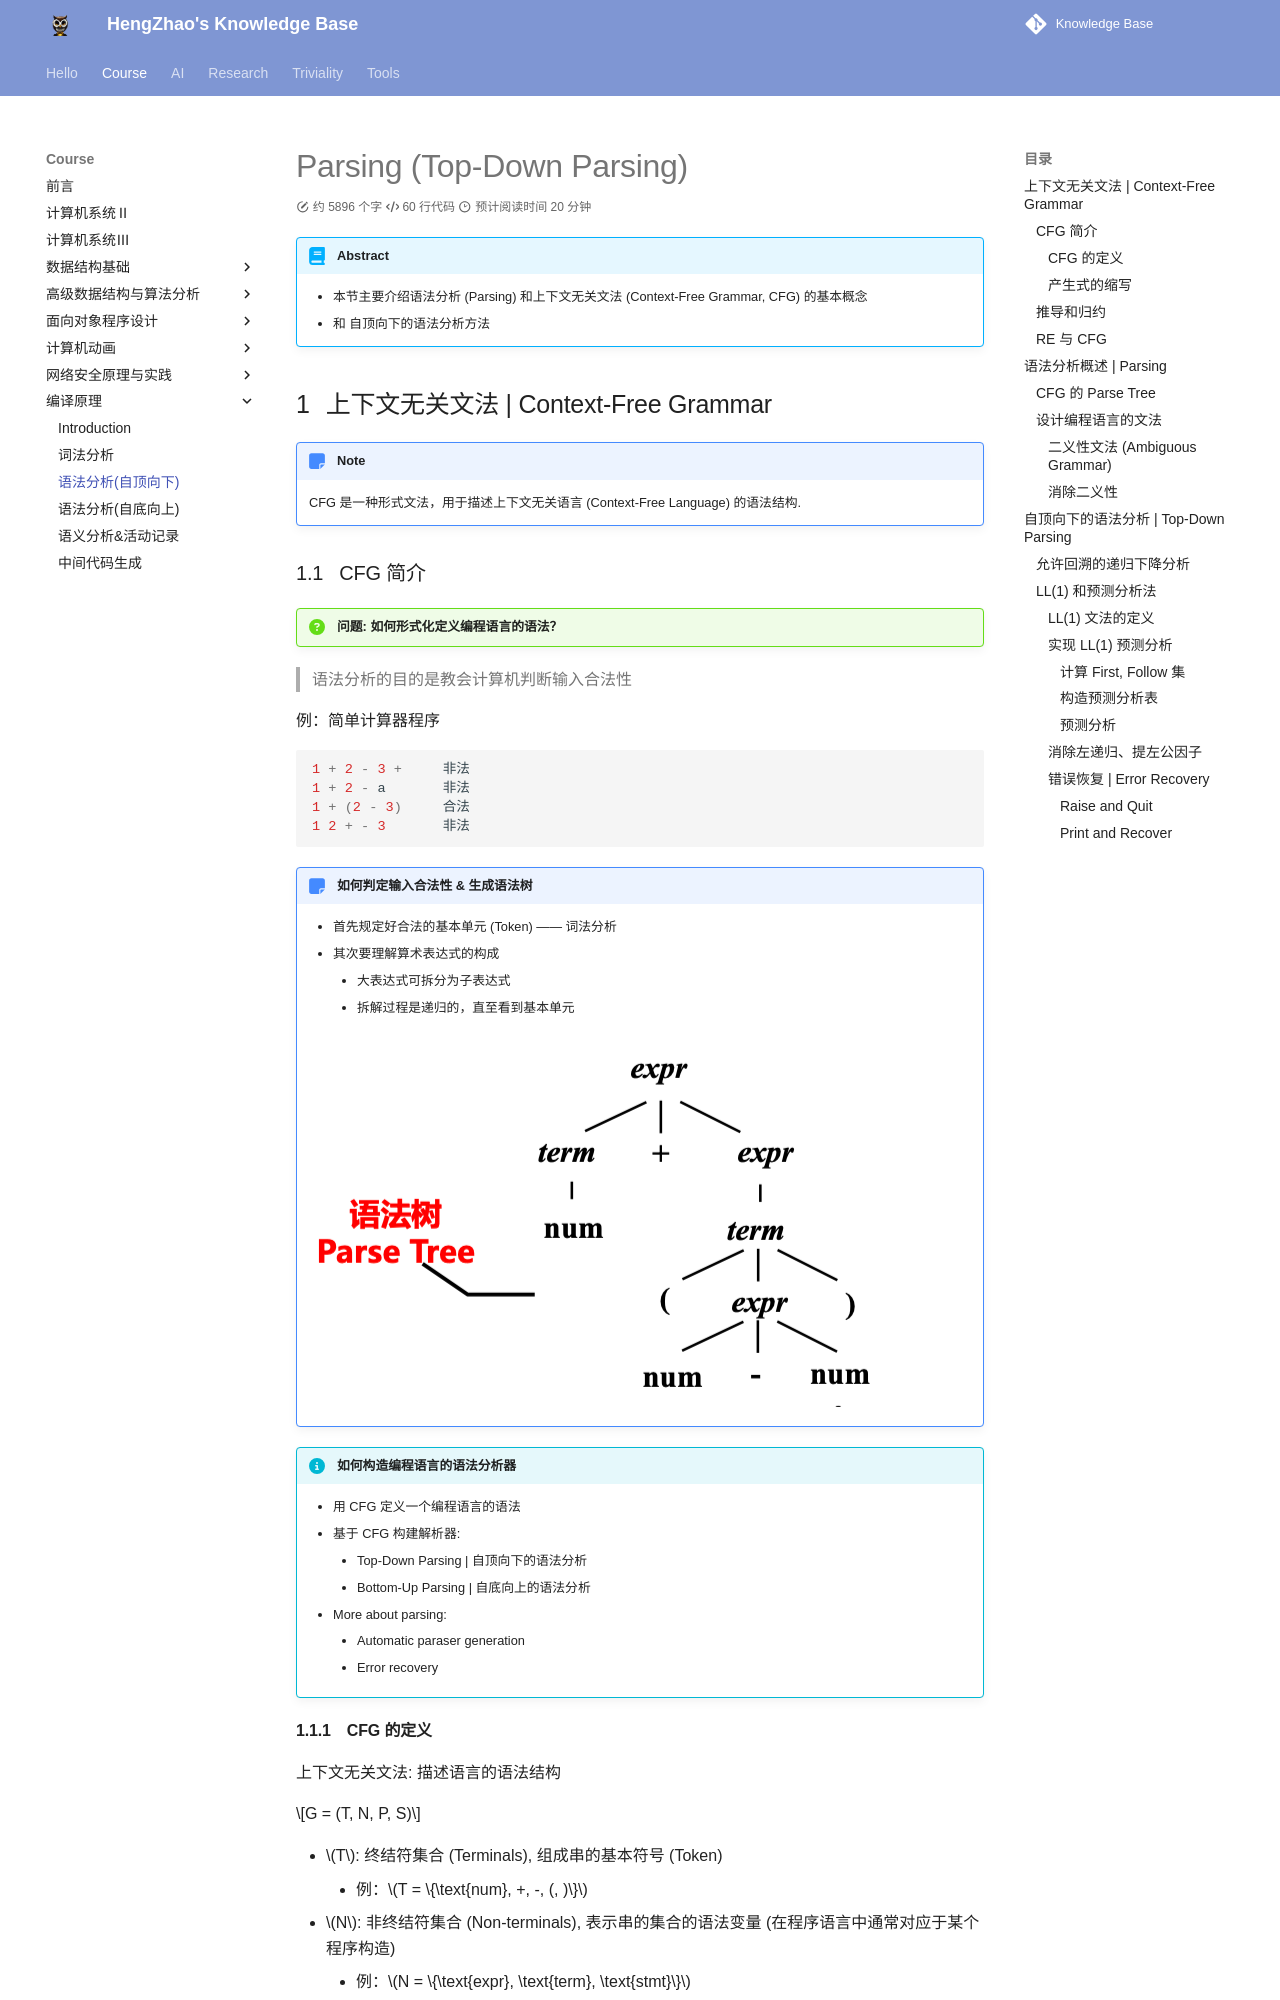

repository: EnlZhao/Notebook · page: Course/cp/parsing1/index.html · generator: mkdocs

# Parsing (Top-Down Parsing)

!!! abstract
    - 本节主要介绍语法分析 (Parsing) 和上下文无关文法 (Context-Free Grammar, CFG) 的基本概念
    - 和 自顶向下的语法分析方法

## 上下文无关文法 | Context-Free Grammar

!!! note
    CFG 是一种形式文法，用于描述上下文无关语言 (Context-Free Language) 的语法结构.

### CFG 简介

!!! question "问题: 如何形式化定义编程语言的语法？"

> 语法分析的目的是教会计算机判断输入合法性

例：简单计算器程序

```c
1 + 2 - 3 +     非法
1 + 2 - a       非法
1 + (2 - 3)     合法
1 2 + - 3       非法
```

!!! note "如何判定输入合法性 & 生成语法树"
    - 首先规定好合法的基本单元 (Token) —— 词法分析
    - 其次要理解算术表达式的构成
        - 大表达式可拆分为子表达式
        - 拆解过程是递归的，直至看到基本单元

    ![](../../Images/2024-03-14-15-14-44.png)

!!! info "如何构造编程语言的语法分析器"
    - 用 CFG 定义一个编程语言的语法
    - 基于 CFG 构建解析器:
        - Top-Down Parsing | 自顶向下的语法分析
        - Bottom-Up Parsing | 自底向上的语法分析
    - More about parsing:
        - Automatic paraser generation
        - Error recovery

#### CFG 的定义

上下文无关文法: 描述语言的语法结构

$$G = (T, N, P, S)$$

- $T$: 终结符集合 (Terminals), 组成串的基本符号 (Token)
    - 例：$T = \{\text{num}, +, -, (, )\}$
- $N$: 非终结符集合 (Non-terminals), 表示串的集合的语法变量 (在程序语言中通常对应于某个程序构造)
    - 例：$N = \{\text{expr}, \text{term}, \text{stmt}\}$
- $P$: 产生式集合 (Productions), $A \rightarrow a$, $A \in N$, $a \in (T \cup N)^*$
    - 头(左)部 $A$ 是一个非终结符，右部 $a$ 是一个符号串
    - 描述了一个将终结符和非终结符组合成串的方法
    - e.g. $E \rightarrow E + E$, $E \rightarrow (E)$, $E \rightarrow \text{id}$
- $S$: 开始符号 (Start symbol), $S \in N$
    - 某个被指定的非终结符号
    - 它对应的串的集合就是文法的语言

> - $T \cap N = \emptyset$
> - $T \cup N$ : 文法符号集

!!! note "EOF Marker"
    - `$`: end of file (EOF)
    - To indicate that `$` must come after a complete $S$ -phrase
        -  add a new start symbol $S'$ and a new production $S' \rightarrow S\$$

#### 产生式的缩写

对一组有相同左部的 $\alpha$ 产生式

$$\alpha \rightarrow \beta_1, \dots, \alpha \rightarrow \beta_n$$

可以简记为：

$$\alpha \rightarrow \beta_1 \vert \dots \vert \beta_n$$

- 读作：$\alpha$ 定义为 $\beta_1$ 或 $\dots$ 或 $\beta_n$
- $\beta_1, \dots, \beta_n$ 称为 $\alpha$ 的候选式 (Candidate)
